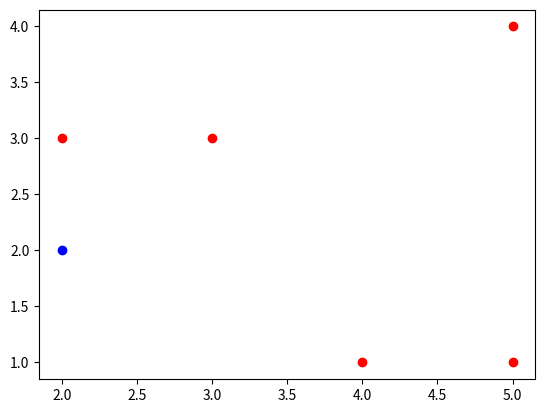

The matplotlib source for this figure:
import random
import math
import matplotlib.pyplot as plt

data1 = [416, 388, 186, 273, 164, 426, 444, 232, 304,
434, 184, 442, 337, 285, 430, 488, 409, 284, 399, 410, 
331, 438, 173, 343, 496, 345, 252, 222, 391, 134, 405, 
365, 174, 428, 420, 223, 202, 481, 303, 202, 301, 134, 
163, 163, 125, 111, 247, 276, 302, 125]

data2 = [416, 388, 186, -273, 164, -426, -444, -232, 304, 
434, 184, -442, 337, 285, -430, -488, 409, 284, -399, -410, 
331, -438, 173, 343, -496, -345, -252, -222, -391, -134, 405, 
365, -174, 428, -420, -223, 202, -481, -303, -202, 301, 134, 
-163, -163, 125, -111, -247, 276, 302, 125]


def find_closes(data,n):
	liste = []
	for i in data:
		liste.append(abs(i-n))
	print (data[liste.index(min(liste))])

find_closes(data1,100)
find_closes(data1,290)
find_closes(data2,100)
find_closes(data2,390)

print("---------------------------")

# generate_random Function
# Takes three integer as input -> returns list of tuples
# Purpose -> Generate random tuple list
# Parameters
    # start -> Min value of element of tuple
    # end -> Max value of element of tuple
    # number -> number of tuples
# Example
# generate_random(1,5,5) -> [(3, 3), (5, 5), (5, 4), (2, 2), (5, 1)]

def generate_random(start,end,number):
        random_list = []
        for i in range(number):
                x = random.randint(start,end)
                y = random.randint(start,end)
                tup = (x,y)
                random_list.append(tup)
        return random_list

a = generate_random(1,5,5)
print (a)

# find_dist Function
# Takes one two tuple as input -> returns a number
# Purpose -> Finding distance between two point
# Parameters
    # tup -> first point
    # i -> second point
# Example
# find_dist((1,2),(8,2)) -> 7

def find_dist(tup,i):
        dist = math.sqrt(pow((tup[0]-i[0]),2)+pow((tup[1]-i[1]),2))
        return dist

print (find_dist((1,2),(8,2)))

# find_nearest Function
# Takes one tuple and list of tuples as input -> Returns a tuple
# Purpose -> Finds nearest point of given tuple
# Parameters
    # tup -> tuple
    # lon -> list of tuples
# Example
# find_nearest((1,2),[(3, 3), (5, 5), (5, 4), (2, 2), (5, 1)]) -> (2,2)
# find_nearest((1,0),[(3, 3), (5, 5), (5, 4), (2, 2), (5, 1)]) -> (2,2)

def find_nearest(tup,lon):
        distance_list = []
        for i in lon:
                distance_list.append(find_dist(tup,i))
        min_dist = min(distance_list)
        return lon[distance_list.index(min_dist)]

print (find_nearest((1,2),a))
print (find_nearest((1,0),a))


# grafical_find_nearest Function
# Takes one tuple and list of tuples as input -> Returns a grafical visualization
# Purpose -> Show points in the list and point which we give as input
# Parameters
    # tup -> tuple
    # lon -> list of tuples

def grafical_find_neares(tup,lon):
    a1 = []
    a2 = []
    for i in lon:
        a1.append(i[0])
        a2.append(i[1])
    plt.plot(a1, a2,'ro',color='red')
    plt.plot(tup[0],tup[1],'ro',color='blue')
    plt.show()

grafical_find_neares((2,2),a)

